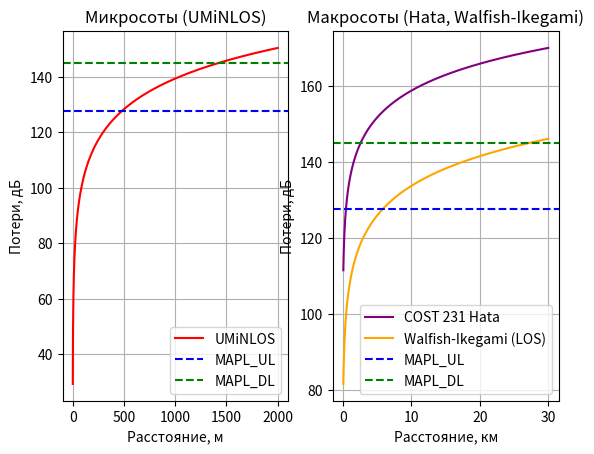
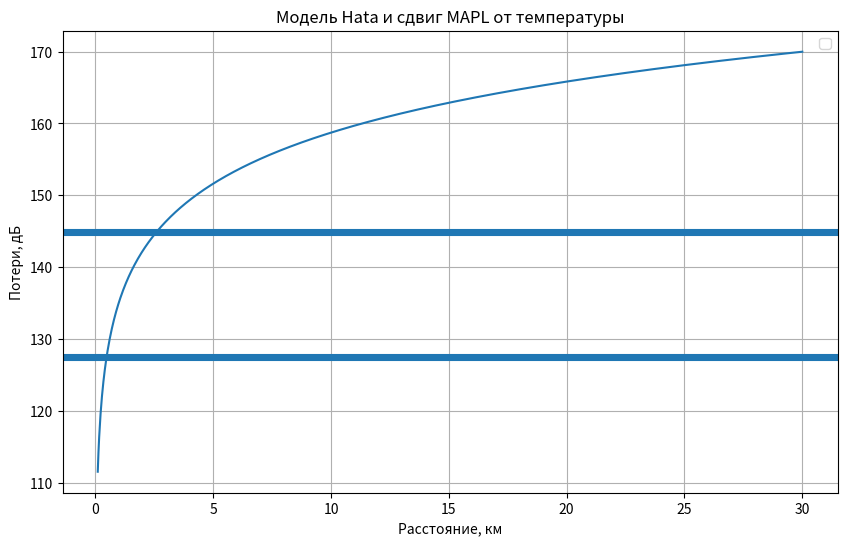
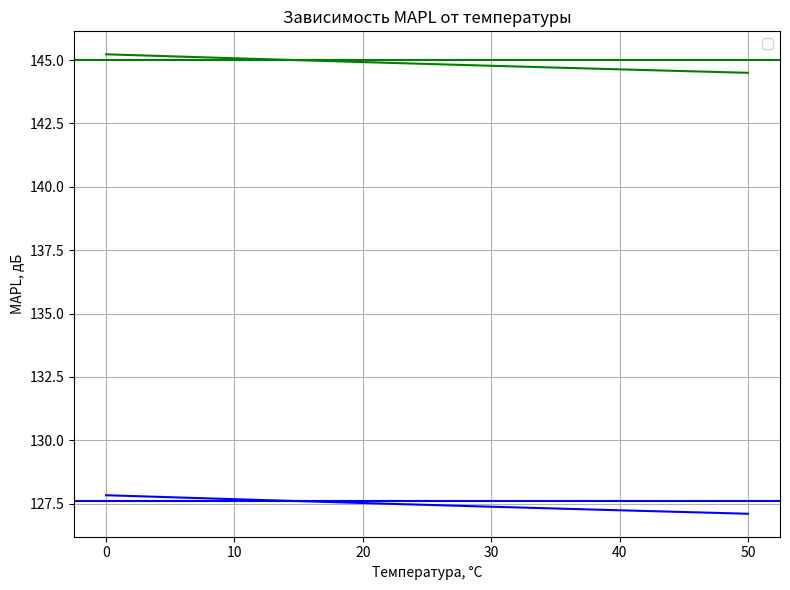
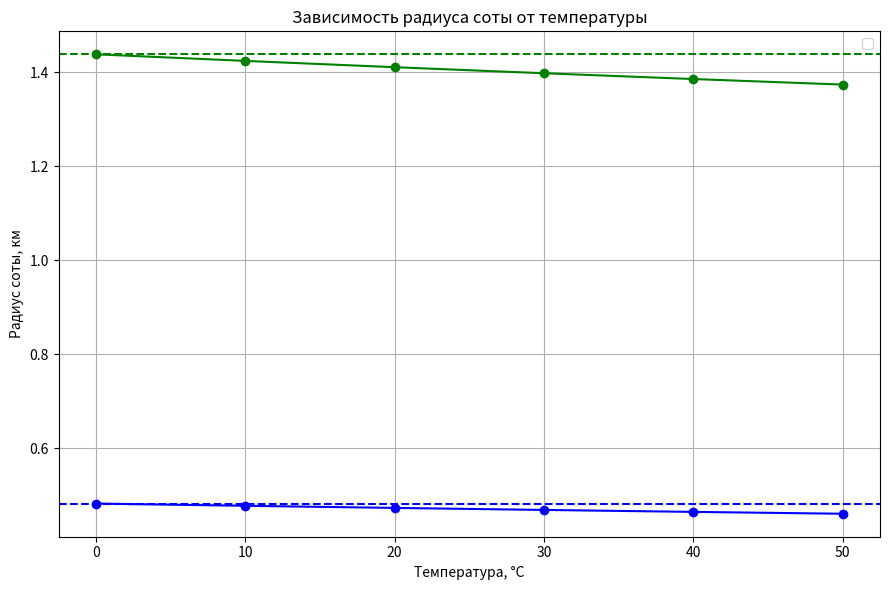

Recreate these plots in Python, in order.
import numpy as np
import matplotlib.pyplot as plt
from scipy.constants import Boltzmann, k


TxPowerBS = 46
TxPowerUE = 24 
AntGainBS = 21
PenetrationM = 15
MIMOGain = 3
IM = 1
FeederLoss = 2
NoiseFigureBS = 2.4
NoiseFigureUE = 6
ThermalNoiseUL = -174 + 10 * np.log10(10e6)

ThermalNoiseDL = -174 + 10 * np.log10(20e6)
ReqiredSINR_UL = 4
ReqiredSINR_DL = 2 # Мощность сигнала / мощность шумов

RxSensBS = NoiseFigureBS + ThermalNoiseUL + ReqiredSINR_UL #чувствительность
RxSensUE = NoiseFigureUE + ThermalNoiseDL + ReqiredSINR_DL

MAPL_UL = (TxPowerUE - FeederLoss + AntGainBS + MIMOGain - IM - PenetrationM) - RxSensBS
MAPL_DL = (TxPowerBS - FeederLoss + AntGainBS + MIMOGain - IM - PenetrationM) - RxSensUE

print(f"MAPL_UL = {MAPL_UL} дБ") #x
print(f"MAPL_DL = {MAPL_DL} дБ")

temps_C = np.array([0, 10, 20, 30, 40, 50])
temps_K = temps_C + 273.15

tDbm = []

for i in temps_K:
    tDbm.append(10*np.log10((i * Boltzmann) / 1e-3))


MAPL_UL_TEMP = []
MAPL_DL_TEMP = []

for i in tDbm:

    RxSensBS = NoiseFigureBS + (i + 10 * np.log10(10e6)) + ReqiredSINR_UL #чувствительность
    RxSensUE = NoiseFigureUE + (i + 10 * np.log10(20e6)) + ReqiredSINR_DL

    MAPL_UL_TEMP.append((TxPowerUE - FeederLoss + AntGainBS + MIMOGain - IM - PenetrationM) - RxSensBS)
    MAPL_DL_TEMP.append((TxPowerBS - FeederLoss + AntGainBS + MIMOGain - IM - PenetrationM) - RxSensUE)



def UMiNLOS(d_m):
    PL = 26 * np.log10(1.8) + 22.7 + 36.7 * np.log10(d_m)
    return PL

def COST231_Hata(d_km):
    h_bs=30
    h_ms=1.5
    f_mhz=1800
    A = 46.3
    B = 33.9
    a_hms = (1.1 * np.log10(f_mhz)) * h_ms - (1.56 * np.log10(f_mhz) - 0.8)
    L_clutter = 0
    s = 44.9 - 6.55 * np.log10(f_mhz)
    PL = A + B * np.log10(f_mhz) - 13.82 * np.log10(h_bs) - a_hms + s * np.log10(d_km) + L_clutter
    return PL


def Walfish_Ikegami_LOS(d_km):
    f_mhz=1800
    PL = 42.6 + 20 * np.log10(f_mhz) + 26 * np.log10(d_km)
    return PL

d_m = np.linspace(1, 2000, 6000)
PL_UMi = UMiNLOS(d_m)

d_km = np.linspace(0.1, 30, 1000)
PL_Hata = COST231_Hata(d_km)
PL_Walfish = Walfish_Ikegami_LOS(d_km)

plt.subplot(1, 2, 1)
plt.plot(d_m, PL_UMi, label='UMiNLOS', color='red')
plt.axhline(MAPL_UL, color='blue', linestyle='--', label='MAPL_UL')
plt.axhline(MAPL_DL, color='green', linestyle='--', label='MAPL_DL')
plt.title('Микросоты (UMiNLOS)')
plt.xlabel('Расстояние, м')
plt.ylabel('Потери, дБ')
plt.legend()
plt.grid()

plt.subplot(1, 2, 2)
plt.plot(d_km, PL_Hata, label='COST 231 Hata', color='purple')
plt.plot(d_km, PL_Walfish, label='Walfish-Ikegami (LOS)', color='orange')
plt.axhline(MAPL_UL, color='blue', linestyle='--', label='MAPL_UL')
plt.axhline(MAPL_DL, color='green', linestyle='--', label='MAPL_DL')
plt.title('Макросоты (Hata, Walfish-Ikegami)')
plt.xlabel('Расстояние, км')
plt.ylabel('Потери, дБ')
plt.legend()
plt.grid()
plt.show()

plt.figure(figsize=(10, 6))

plt.plot(d_km, PL_Hata)

for i in range(len(temps_C)):
    plt.axhline(MAPL_UL_TEMP[i])
    plt.axhline(MAPL_DL_TEMP[i])

plt.title('Модель Hata и сдвиг MAPL от температуры')
plt.xlabel('Расстояние, км')
plt.ylabel('Потери, дБ')
plt.legend()
plt.grid(True)

plt.show()

plt.figure(figsize=(8, 6)) 

plt.plot(temps_C, MAPL_UL_TEMP, color='blue')
plt.plot(temps_C, MAPL_DL_TEMP, color='green')

plt.axhline(MAPL_UL, color='blue')
plt.axhline(MAPL_DL, color='green')

plt.title('Зависимость MAPL от температуры')
plt.xlabel('Температура, °C')
plt.ylabel('MAPL, дБ')
plt.legend()
plt.grid(True)
plt.tight_layout()

plt.show()

print(f"\nРадиус в UL: 0.47 км")
print(f"Радиус в DL: 2.6 км")
print(f"Итоговый радиус: 0.47 км")

S_bs = 1.95 * (0.47 ** 2)
N_bs = np.ceil(100 / S_bs)

print(f"Площадь одной БС: {S_bs:.2f} кв. км")
print(f"Количество БС на 100 кв. км: {int(N_bs)} шт.")      

radius_UL = []
radius_DL = []

for i in range(len(temps_C)):
    r_ul = np.interp(
        MAPL_UL_TEMP[i],
        PL_UMi,
        d_m
    )

    r_dl = np.interp(
        MAPL_DL_TEMP[i],
        PL_UMi,
        d_m
    )

    radius_UL.append(r_ul / 1000)  # перевод в км
    radius_DL.append(r_dl / 1000)

plt.figure(figsize=(9, 6))
plt.plot(temps_C, radius_UL, marker='o', color='blue')
plt.plot(temps_C, radius_DL, marker='o', color='green')
plt.axhline(radius_UL[0], color='blue', linestyle='--')
plt.axhline(radius_DL[0], color='green', linestyle='--')
plt.title('Зависимость радиуса соты от температуры')
plt.xlabel('Температура, °C')
plt.ylabel('Радиус соты, км')
plt.xticks(temps_C)
plt.grid(True)
plt.legend()
plt.tight_layout()
plt.show()

for i in range(len(temps_C)):
    print(
        f"T = {temps_C[i]}°C: "
        f"R_UL = {radius_UL[i]:.3f} км, "
        f"R_DL = {radius_DL[i]:.3f} км"
    )
